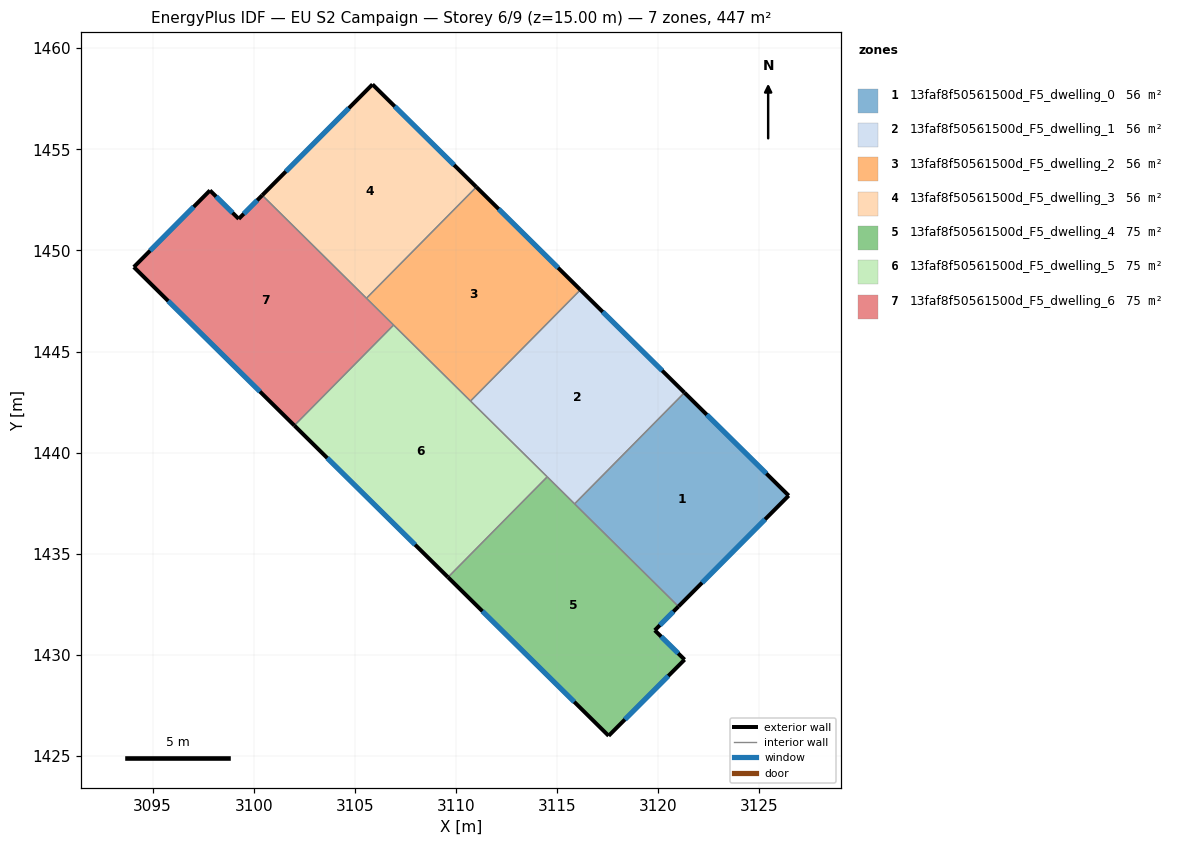
=== STOREY PLAN SPEC (per zone: floor XY polygon, exterior-wall plan segments, windows/doors) ===
zone 1: 13faf8f50561500d_F5_dwelling_0  (55.9 m²)
  floor: (3126.45, 1437.88) (3121.00, 1432.40) (3115.86, 1437.47) (3121.30, 1442.97)
  exterior wall: (3126.45, 1437.88) – (3121.30, 1442.97)  [7.2 m]
    window: (3125.35, 1438.97) – (3122.40, 1441.88)  [7.1 m²]
  exterior wall: (3121.00, 1432.40) – (3126.45, 1437.88)  [7.7 m]
    window: (3122.17, 1433.57) – (3125.28, 1436.70)  [7.6 m²]
  interior walls: 2
zone 2: 13faf8f50561500d_F5_dwelling_1  (55.9 m²)
  floor: (3121.30, 1442.97) (3115.86, 1437.47) (3110.72, 1442.55) (3116.15, 1448.05)
  exterior wall: (3121.30, 1442.97) – (3116.15, 1448.05)  [7.2 m]
    window: (3120.20, 1444.06) – (3117.25, 1446.97)  [7.1 m²]
  interior walls: 4
zone 3: 13faf8f50561500d_F5_dwelling_2  (55.9 m²)
  floor: (3116.15, 1448.05) (3110.72, 1442.55) (3105.57, 1447.64) (3111.01, 1453.14)
  exterior wall: (3116.15, 1448.05) – (3111.01, 1453.14)  [7.2 m]
    window: (3115.05, 1449.14) – (3112.11, 1452.05)  [7.1 m²]
  interior walls: 4
zone 4: 13faf8f50561500d_F5_dwelling_3  (55.9 m²)
  floor: (3111.01, 1453.14) (3105.57, 1447.64) (3100.42, 1452.73) (3105.87, 1458.21)
  exterior wall: (3105.87, 1458.21) – (3100.42, 1452.73)  [7.7 m]
    window: (3104.70, 1457.04) – (3101.59, 1453.91)  [7.6 m²]
  exterior wall: (3111.01, 1453.14) – (3105.87, 1458.21)  [7.2 m]
    window: (3109.91, 1454.23) – (3106.97, 1457.13)  [7.1 m²]
  interior walls: 2
zone 5: 13faf8f50561500d_F5_dwelling_4  (74.6 m²)
  floor: (3121.00, 1432.40) (3119.83, 1431.22) (3121.30, 1429.77) (3117.55, 1426.00) (3109.60, 1433.84) (3114.51, 1438.81)
  exterior wall: (3119.83, 1431.22) – (3121.00, 1432.40)  [1.7 m]
    window: (3120.08, 1431.47) – (3120.75, 1432.14)  [1.6 m²]
  exterior wall: (3121.30, 1429.77) – (3119.83, 1431.22)  [2.1 m]
    window: (3120.99, 1430.08) – (3120.15, 1430.91)  [2.0 m²]
  exterior wall: (3117.55, 1426.00) – (3121.30, 1429.77)  [5.3 m]
    window: (3118.35, 1426.81) – (3120.50, 1428.96)  [5.2 m²]
  exterior wall: (3109.60, 1433.84) – (3117.55, 1426.00)  [11.2 m]
    window: (3111.31, 1432.16) – (3115.85, 1427.68)  [10.9 m²]
  interior walls: 3
zone 6: 13faf8f50561500d_F5_dwelling_5  (74.6 m²)
  floor: (3114.51, 1438.81) (3109.60, 1433.84) (3102.01, 1441.34) (3106.91, 1446.31)
  exterior wall: (3102.01, 1441.34) – (3109.60, 1433.84)  [10.7 m]
    window: (3103.63, 1439.74) – (3107.98, 1435.45)  [10.5 m²]
  interior walls: 4
zone 7: 13faf8f50561500d_F5_dwelling_6  (74.6 m²)
  floor: (3100.42, 1452.73) (3106.91, 1446.31) (3102.01, 1441.34) (3094.07, 1449.18) (3097.83, 1452.97) (3099.26, 1451.56)
  exterior wall: (3100.42, 1452.73) – (3099.26, 1451.56)  [1.6 m]
    window: (3100.17, 1452.48) – (3099.50, 1451.81)  [1.6 m²]
  exterior wall: (3094.07, 1449.18) – (3102.01, 1441.34)  [11.2 m]
    window: (3095.77, 1447.50) – (3100.31, 1443.02)  [10.9 m²]
  exterior wall: (3097.83, 1452.97) – (3094.07, 1449.18)  [5.3 m]
    window: (3097.03, 1452.16) – (3094.87, 1449.99)  [5.2 m²]
  exterior wall: (3099.26, 1451.56) – (3097.83, 1452.97)  [2.0 m]
    window: (3098.95, 1451.87) – (3098.14, 1452.67)  [2.0 m²]
  interior walls: 3

=== DERIVED (storey summary) ===
Building: EU S2 Campaign
Storey: 6 of 9  (floor level z = 15.00 m)
Storey gross floor area: 447.4 m²
Zones on this storey: 7
  - 13faf8f50561500d_F5_dwelling_0: floor 55.9 m²; exterior wall 15.0 m (44.9 m²); 2 window(s) 14.7 m²; WWR 32.7%
  - 13faf8f50561500d_F5_dwelling_1: floor 55.9 m²; exterior wall 7.2 m (21.7 m²); 1 window(s) 7.1 m²; WWR 32.7%
  - 13faf8f50561500d_F5_dwelling_2: floor 55.9 m²; exterior wall 7.2 m (21.7 m²); 1 window(s) 7.1 m²; WWR 32.7%
  - 13faf8f50561500d_F5_dwelling_3: floor 55.9 m²; exterior wall 15.0 m (44.9 m²); 2 window(s) 14.7 m²; WWR 32.7%
  - 13faf8f50561500d_F5_dwelling_4: floor 74.6 m²; exterior wall 20.2 m (60.6 m²); 4 window(s) 19.8 m²; WWR 32.7%
  - 13faf8f50561500d_F5_dwelling_5: floor 74.6 m²; exterior wall 10.7 m (32.0 m²); 1 window(s) 10.5 m²; WWR 32.7%
  - 13faf8f50561500d_F5_dwelling_6: floor 74.6 m²; exterior wall 20.1 m (60.4 m²); 4 window(s) 19.7 m²; WWR 32.7%
Zone adjacency (shared interzone walls):
  - 13faf8f50561500d_F5_dwelling_0 ↔ 13faf8f50561500d_F5_dwelling_1
  - 13faf8f50561500d_F5_dwelling_0 ↔ 13faf8f50561500d_F5_dwelling_4
  - 13faf8f50561500d_F5_dwelling_1 ↔ 13faf8f50561500d_F5_dwelling_2
  - 13faf8f50561500d_F5_dwelling_1 ↔ 13faf8f50561500d_F5_dwelling_4
  - 13faf8f50561500d_F5_dwelling_1 ↔ 13faf8f50561500d_F5_dwelling_5
  - 13faf8f50561500d_F5_dwelling_2 ↔ 13faf8f50561500d_F5_dwelling_3
  - 13faf8f50561500d_F5_dwelling_2 ↔ 13faf8f50561500d_F5_dwelling_5
  - 13faf8f50561500d_F5_dwelling_2 ↔ 13faf8f50561500d_F5_dwelling_6
  - 13faf8f50561500d_F5_dwelling_3 ↔ 13faf8f50561500d_F5_dwelling_6
  - 13faf8f50561500d_F5_dwelling_4 ↔ 13faf8f50561500d_F5_dwelling_5
  - 13faf8f50561500d_F5_dwelling_5 ↔ 13faf8f50561500d_F5_dwelling_6